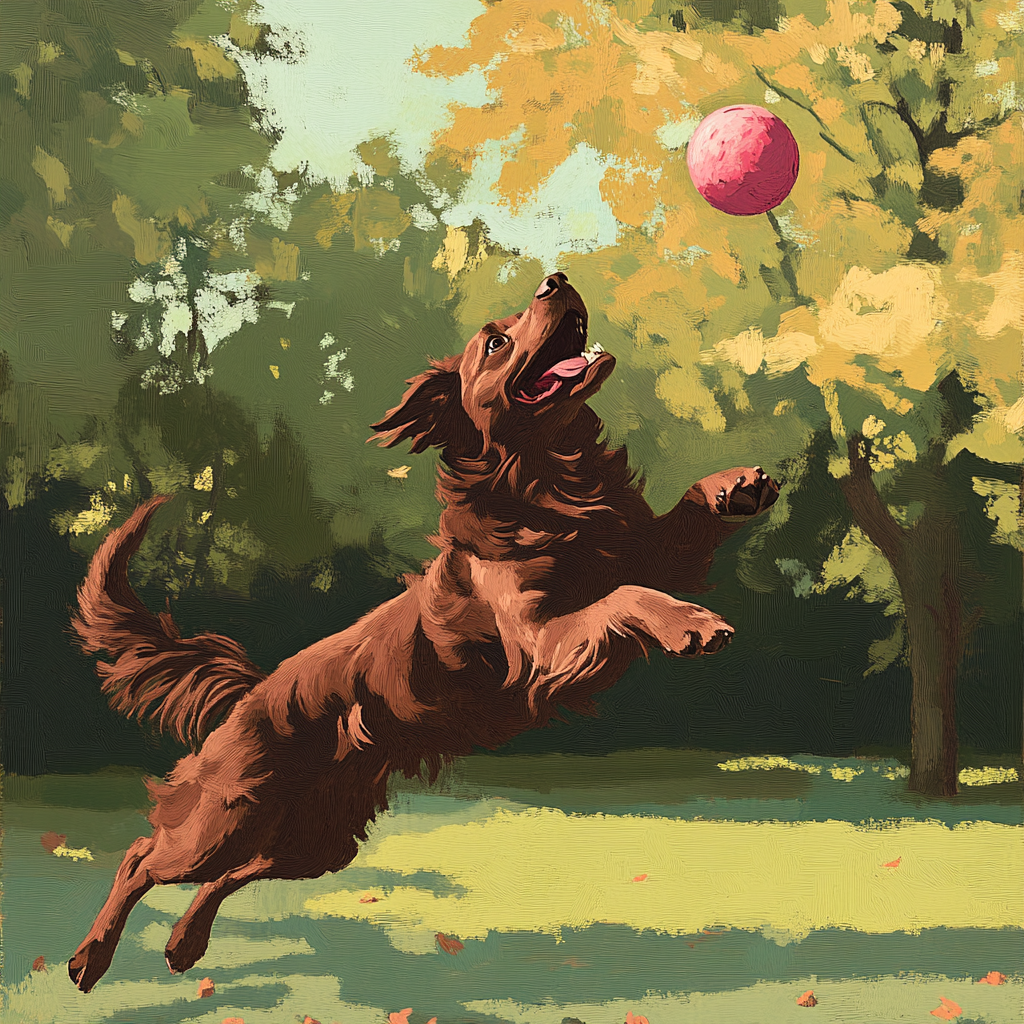
Generation parameters embedded in this image by Midjourney (PNG 'Description' text chunk):
brown dog catches a pink ball in the park . --v 6.1 Job ID: 6ee59aaf-efa9-4446-a698-32049f87977a